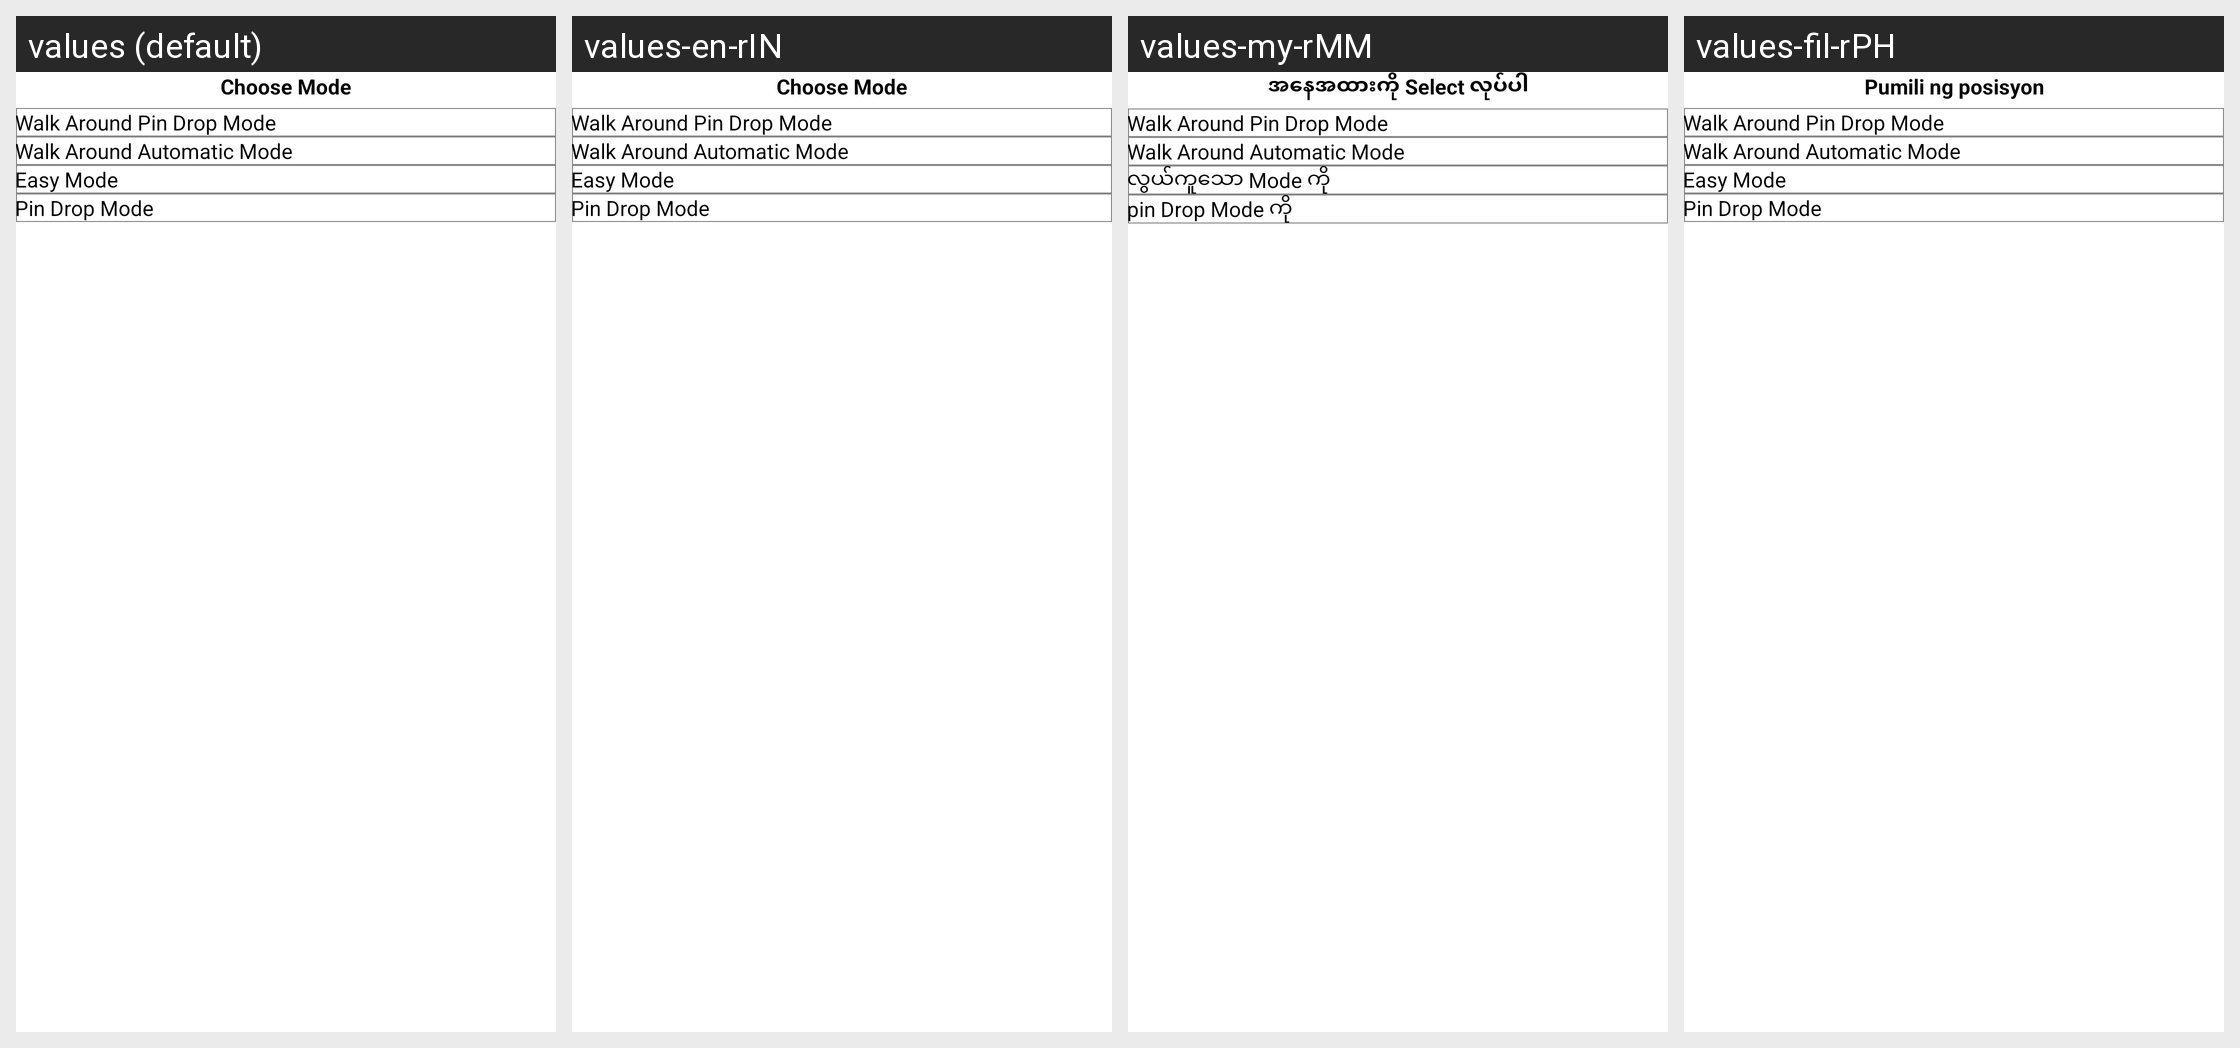

Here is an Android app screen in its default locale and in the app's own translations. Write out the translated-string differences for the strings that appear on this screen.
Android screen res/layout/dialog_select_capture_area_mode.xml rendered under 4 locales, left to right: values (default), values-en-rIN, values-my-rMM, values-fil-rPH. Device: Nexus 5 (rendered at 1080×1920; each locale shown at half size, 540×960, under a caption strip naming it); theme AppTheme.
Other locales in the repository, not shown: values-gu, values-hi, values-kn, values-mr, values-phi, values-te.
Strings drawn on this screen, with the default value and each locale's value (text and hints the layout hard-codes, and strings that could not be matched under every locale, appear in the picture but are not listed):

map_option_bottom_sheet
  values: Choose Mode
  values-en-rIN: Choose Mode
  values-my-rMM: အနေအထားကို Select လုပ်ပါ
  values-fil-rPH: Pumili ng posisyon

walk_around_mode_pin_drop
  values: Walk Around Pin Drop Mode
  values-en-rIN: Walk Around Pin Drop Mode  [not translated; the default value is used]
  values-my-rMM: Walk Around Pin Drop Mode  [not translated; the default value is used]
  values-fil-rPH: Walk Around Pin Drop Mode  [not translated; the default value is used]

walk_around_mode_auto
  values: Walk Around Automatic Mode
  values-en-rIN: Walk Around Automatic Mode  [not translated; the default value is used]
  values-my-rMM: Walk Around Automatic Mode  [not translated; the default value is used]
  values-fil-rPH: Walk Around Automatic Mode  [not translated; the default value is used]

easy_mode
  values: Easy Mode
  values-en-rIN: Easy Mode  [not translated; the default value is used]
  values-my-rMM: လွယ်ကူသော Mode ကို
  values-fil-rPH: Easy Mode

pin_drop_mode
  values: Pin Drop Mode
  values-en-rIN: Pin Drop Mode  [not translated; the default value is used]
  values-my-rMM: pin Drop Mode ကို
  values-fil-rPH: Pin Drop Mode
